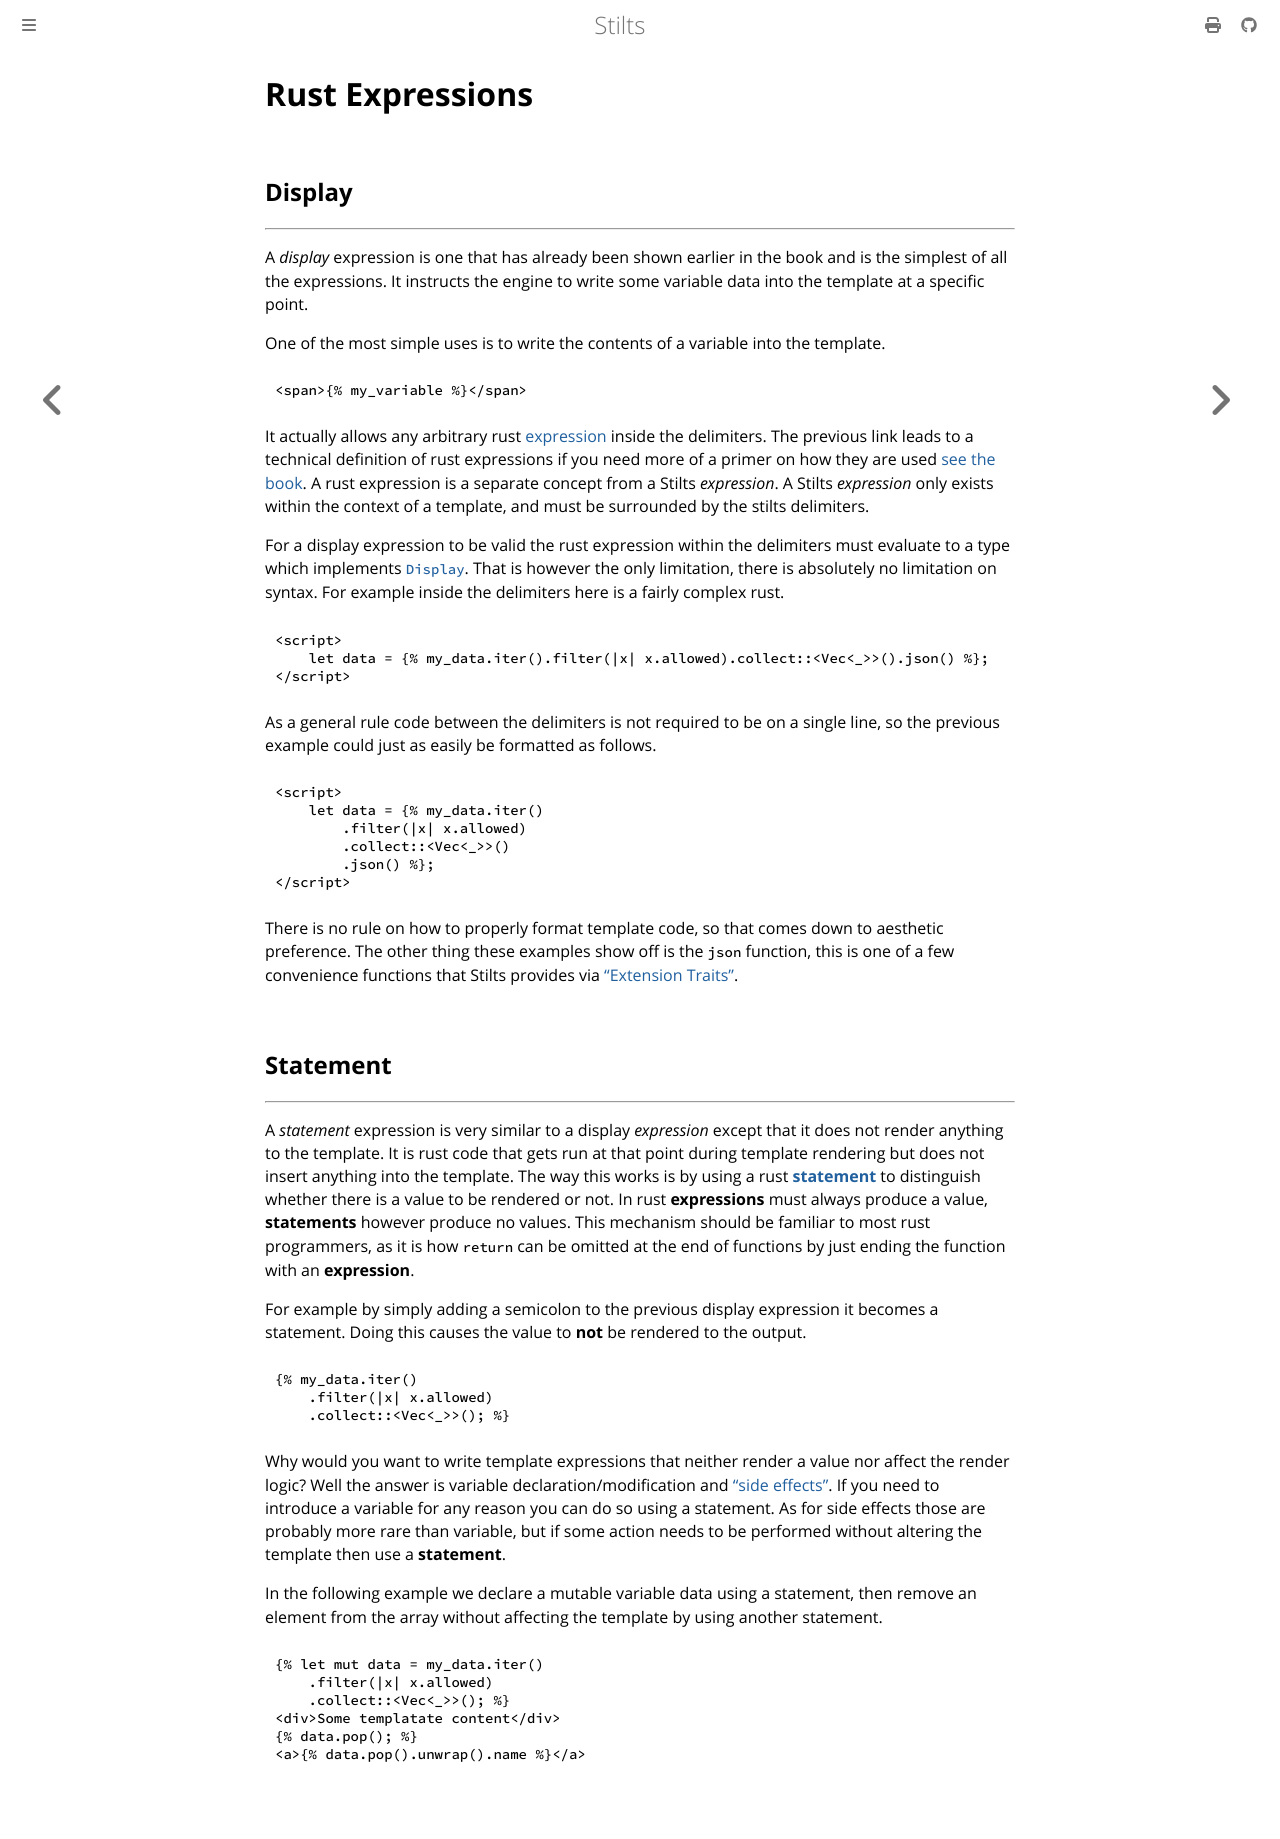

repository: Atrociously/stilts · page: language/rust_expressions.html · generator: mdbook

# Rust Expressions

## Display
---

A *display* expression is one that has already been shown earlier in the book and is the
simplest of all the expressions. It instructs the engine to write some variable data into
the template at a specific point.

One of the most simple uses is to write the contents of a variable into the template.
```html
<span>{% my_variable %}</span>
```

It actually allows any arbitrary rust [expression](https://doc.rust-lang.org/reference/expressions.html) 
inside the delimiters. The previous link leads to a technical definition of rust expressions if you need more
of a primer on how they are used [see the book](https://doc.rust-lang.org/stable/book/ch03-03-how-functions-work.html?highlight=expression#statements-and-expressions).
A rust expression is a separate concept from a Stilts *expression*.
A Stilts *expression* only exists within the context of a template, and must be surrounded by the stilts delimiters.

For a display expression to be valid the rust expression within the delimiters must evaluate to a type which implements
[`Display`](https://doc.rust-lang.org/std/fmt/trait.Display.html). That is however the only limitation, there is
absolutely no limitation on syntax. For example inside the delimiters here is a fairly complex rust.

```stilts
<script>
    let data = {% my_data.iter().filter(|x| x.allowed).collect::<Vec<_>>().json() %};
</script>
```

As a general rule code between the delimiters is not required to be on a single line, so the
previous example could just as easily be formatted as follows.

```stilts
<script>
    let data = {% my_data.iter()
        .filter(|x| x.allowed)
        .collect::<Vec<_>>()
        .json() %};
</script>
```

There is no rule on how to properly format template code, so that comes down to aesthetic preference.
The other thing these examples show off is the `json` function, this is one of a few convenience
functions that Stilts provides via ["Extension Traits"](../extension_traits.md).

## Statement
---

A *statement* expression is very similar to a display *expression* except that it does not
render anything to the template. It is rust code that gets run at that point during template
rendering but does not insert anything into the template. The way this works is by using
a rust [**statement**](https://doc.rust-lang.org/reference/statements.html) to distinguish whether
there is a value to be rendered or not.
In rust **expressions** must always produce a value, **statements** however produce no values.
This mechanism should be familiar to most rust programmers, as it is how `return` can be omitted
at the end of functions by just ending the function with an **expression**.

For example by simply adding a semicolon to the previous display expression it becomes a statement.
Doing this causes the value to **not** be rendered to the output.
```stilts
{% my_data.iter()
    .filter(|x| x.allowed)
    .collect::<Vec<_>>(); %}
```

Why would you want to write template expressions that neither render a value nor affect the render logic?
Well the answer is variable declaration/modification and ["side effects"](https://en.wikipedia.org/wiki/Side_effect_(computer_science)).
If you need to introduce a variable for any reason you can do so using a statement. As for side effects
those are probably more rare than variable, but if some action needs to be performed without altering
the template then use a **statement**.

In the following example we declare a mutable variable data using a statement,
then remove an element from the array without affecting the template by using another statement.
```stilts
{% let mut data = my_data.iter()
    .filter(|x| x.allowed)
    .collect::<Vec<_>>(); %}
<div>Some templatate content</div>
{% data.pop(); %}
<a>{% data.pop().unwrap().name %}</a>
```
